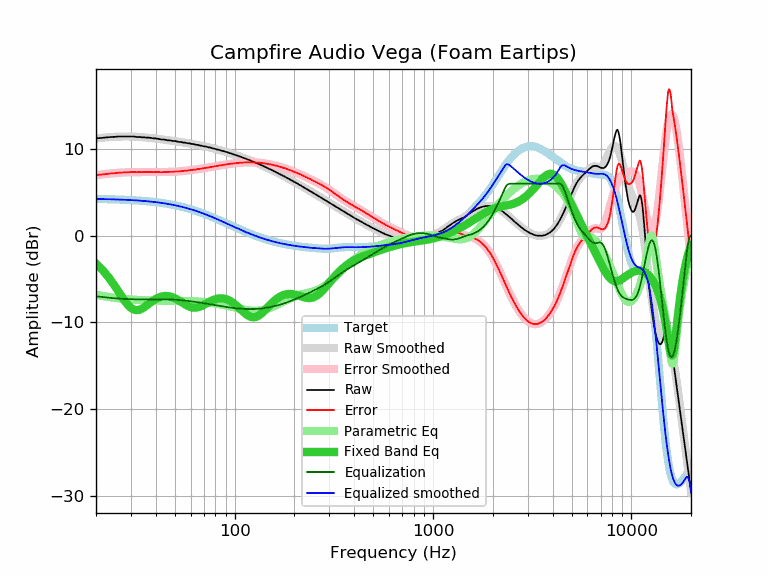

Source data for this figure (header and first rows):
frequency, raw, error, smoothed, error_smoothed, equalization, parametric_eq, equalized_raw, equalized_smoothed, target
20, 11.24, 7.00, 11.22, 6.98, -6.98, -3.22, 4.25, 4.24, 4.24
21, 11.26, 7.03, 11.27, 7.04, -7.04, -3.68, 4.21, 4.23, 4.23
22, 11.31, 7.09, 11.31, 7.10, -7.10, -4.18, 4.21, 4.22, 4.22
23, 11.35, 7.14, 11.35, 7.14, -7.14, -4.72, 4.20, 4.21, 4.21
24, 11.39, 7.19, 11.38, 7.18, -7.18, -5.29, 4.20, 4.20, 4.20
25, 11.40, 7.21, 11.41, 7.22, -7.22, -5.88, 4.18, 4.18, 4.18
26, 11.44, 7.27, 11.42, 7.25, -7.25, -6.47, 4.18, 4.17, 4.17
27, 11.44, 7.28, 11.43, 7.28, -7.28, -7.04, 4.16, 4.16, 4.16
28, 11.44, 7.30, 11.44, 7.30, -7.30, -7.56, 4.14, 4.14, 4.14
29, 11.44, 7.31, 11.44, 7.31, -7.31, -8.00, 4.12, 4.12, 4.12
30, 11.44, 7.33, 11.43, 7.32, -7.32, -8.32, 4.11, 4.11, 4.11
31, 11.44, 7.35, 11.42, 7.33, -7.33, -8.52, 4.11, 4.09, 4.09
32, 11.39, 7.32, 11.40, 7.33, -7.33, -8.59, 4.05, 4.07, 4.07
33, 11.39, 7.34, 11.38, 7.34, -7.34, -8.55, 4.05, 4.05, 4.05
34, 11.35, 7.32, 11.36, 7.34, -7.34, -8.42, 4.01, 4.03, 4.03
35, 11.35, 7.34, 11.34, 7.34, -7.34, -8.25, 4.01, 4.00, 4.00
36, 11.31, 7.33, 11.31, 7.34, -7.34, -8.04, 3.97, 3.98, 3.98
37, 11.31, 7.35, 11.29, 7.34, -7.34, -7.83, 3.97, 3.95, 3.95
38, 11.26, 7.33, 11.26, 7.33, -7.33, -7.63, 3.92, 3.92, 3.92
39, 11.22, 7.32, 11.23, 7.33, -7.33, -7.45, 3.88, 3.90, 3.90
40, 11.22, 7.35, 11.20, 7.33, -7.33, -7.29, 3.88, 3.87, 3.87
41, 11.18, 7.34, 11.17, 7.33, -7.33, -7.16, 3.85, 3.84, 3.84
42, 11.13, 7.32, 11.14, 7.33, -7.33, -7.07, 3.80, 3.81, 3.81
43, 11.09, 7.31, 11.10, 7.33, -7.33, -7.00, 3.75, 3.77, 3.77
44, 11.09, 7.35, 11.07, 7.34, -7.34, -6.96, 3.75, 3.74, 3.74
45, 11.05, 7.34, 11.04, 7.34, -7.34, -6.95, 3.71, 3.70, 3.70
46, 11.00, 7.33, 11.01, 7.35, -7.35, -6.96, 3.65, 3.67, 3.67
47, 11.00, 7.37, 10.98, 7.35, -7.35, -6.99, 3.64, 3.63, 3.63
48, 10.96, 7.37, 10.95, 7.36, -7.36, -7.05, 3.59, 3.59, 3.59
49, 10.92, 7.36, 10.93, 7.37, -7.37, -7.13, 3.54, 3.55, 3.55
50, 10.92, 7.41, 10.90, 7.39, -7.39, -7.22, 3.53, 3.51, 3.51
51, 10.87, 7.40, 10.87, 7.40, -7.40, -7.32, 3.47, 3.47, 3.47
52, 10.83, 7.40, 10.84, 7.41, -7.41, -7.43, 3.41, 3.43, 3.43
53, 10.81, 7.42, 10.81, 7.43, -7.43, -7.55, 3.38, 3.38, 3.38
54, 10.79, 7.45, 10.78, 7.44, -7.44, -7.66, 3.34, 3.34, 3.34
55, 10.74, 7.44, 10.75, 7.46, -7.46, -7.78, 3.28, 3.29, 3.29
56, 10.74, 7.49, 10.72, 7.48, -7.48, -7.89, 3.26, 3.25, 3.25
57, 10.70, 7.50, 10.69, 7.50, -7.50, -8.00, 3.20, 3.20, 3.20
58, 10.66, 7.51, 10.67, 7.52, -7.52, -8.09, 3.14, 3.15, 3.15
59, 10.66, 7.55, 10.64, 7.54, -7.54, -8.16, 3.12, 3.10, 3.10
60, 10.61, 7.55, 10.61, 7.56, -7.56, -8.22, 3.05, 3.05, 3.05
61, 10.57, 7.56, 10.58, 7.58, -7.58, -8.27, 2.99, 3.00, 3.00
62, 10.57, 7.61, 10.55, 7.60, -7.60, -8.29, 2.97, 2.95, 2.95
63, 10.53, 7.62, 10.52, 7.62, -7.62, -8.30, 2.90, 2.90, 2.90
64, 10.48, 7.63, 10.49, 7.64, -7.64, -8.29, 2.83, 2.85, 2.85
65, 10.48, 7.68, 10.46, 7.67, -7.67, -8.26, 2.81, 2.80, 2.80
66, 10.44, 7.69, 10.43, 7.69, -7.69, -8.22, 2.75, 2.74, 2.74
67, 10.40, 7.70, 10.40, 7.71, -7.71, -8.17, 2.68, 2.69, 2.69
68, 10.38, 7.74, 10.37, 7.74, -7.74, -8.11, 2.64, 2.64, 2.64
69, 10.35, 7.76, 10.34, 7.76, -7.76, -8.04, 2.59, 2.59, 2.59
70, 10.31, 7.77, 10.31, 7.78, -7.78, -7.97, 2.52, 2.53, 2.53
71, 10.29, 7.81, 10.28, 7.81, -7.81, -7.89, 2.48, 2.48, 2.48
72, 10.27, 7.84, 10.25, 7.83, -7.83, -7.81, 2.44, 2.42, 2.42
73, 10.22, 7.85, 10.22, 7.85, -7.85, -7.73, 2.36, 2.37, 2.37
74, 10.18, 7.86, 10.19, 7.88, -7.88, -7.66, 2.30, 2.31, 2.31
75, 10.18, 7.92, 10.16, 7.90, -7.90, -7.59, 2.28, 2.26, 2.26
76, 10.14, 7.93, 10.13, 7.92, -7.92, -7.52, 2.21, 2.21, 2.21
77, 10.09, 7.93, 10.10, 7.94, -7.94, -7.46, 2.14, 2.15, 2.15
78, 10.06, 7.96, 10.06, 7.97, -7.97, -7.41, 2.09, 2.10, 2.10
79, 10.04, 7.99, 10.03, 7.99, -7.99, -7.36, 2.05, 2.04, 2.04
... 553 more rows
